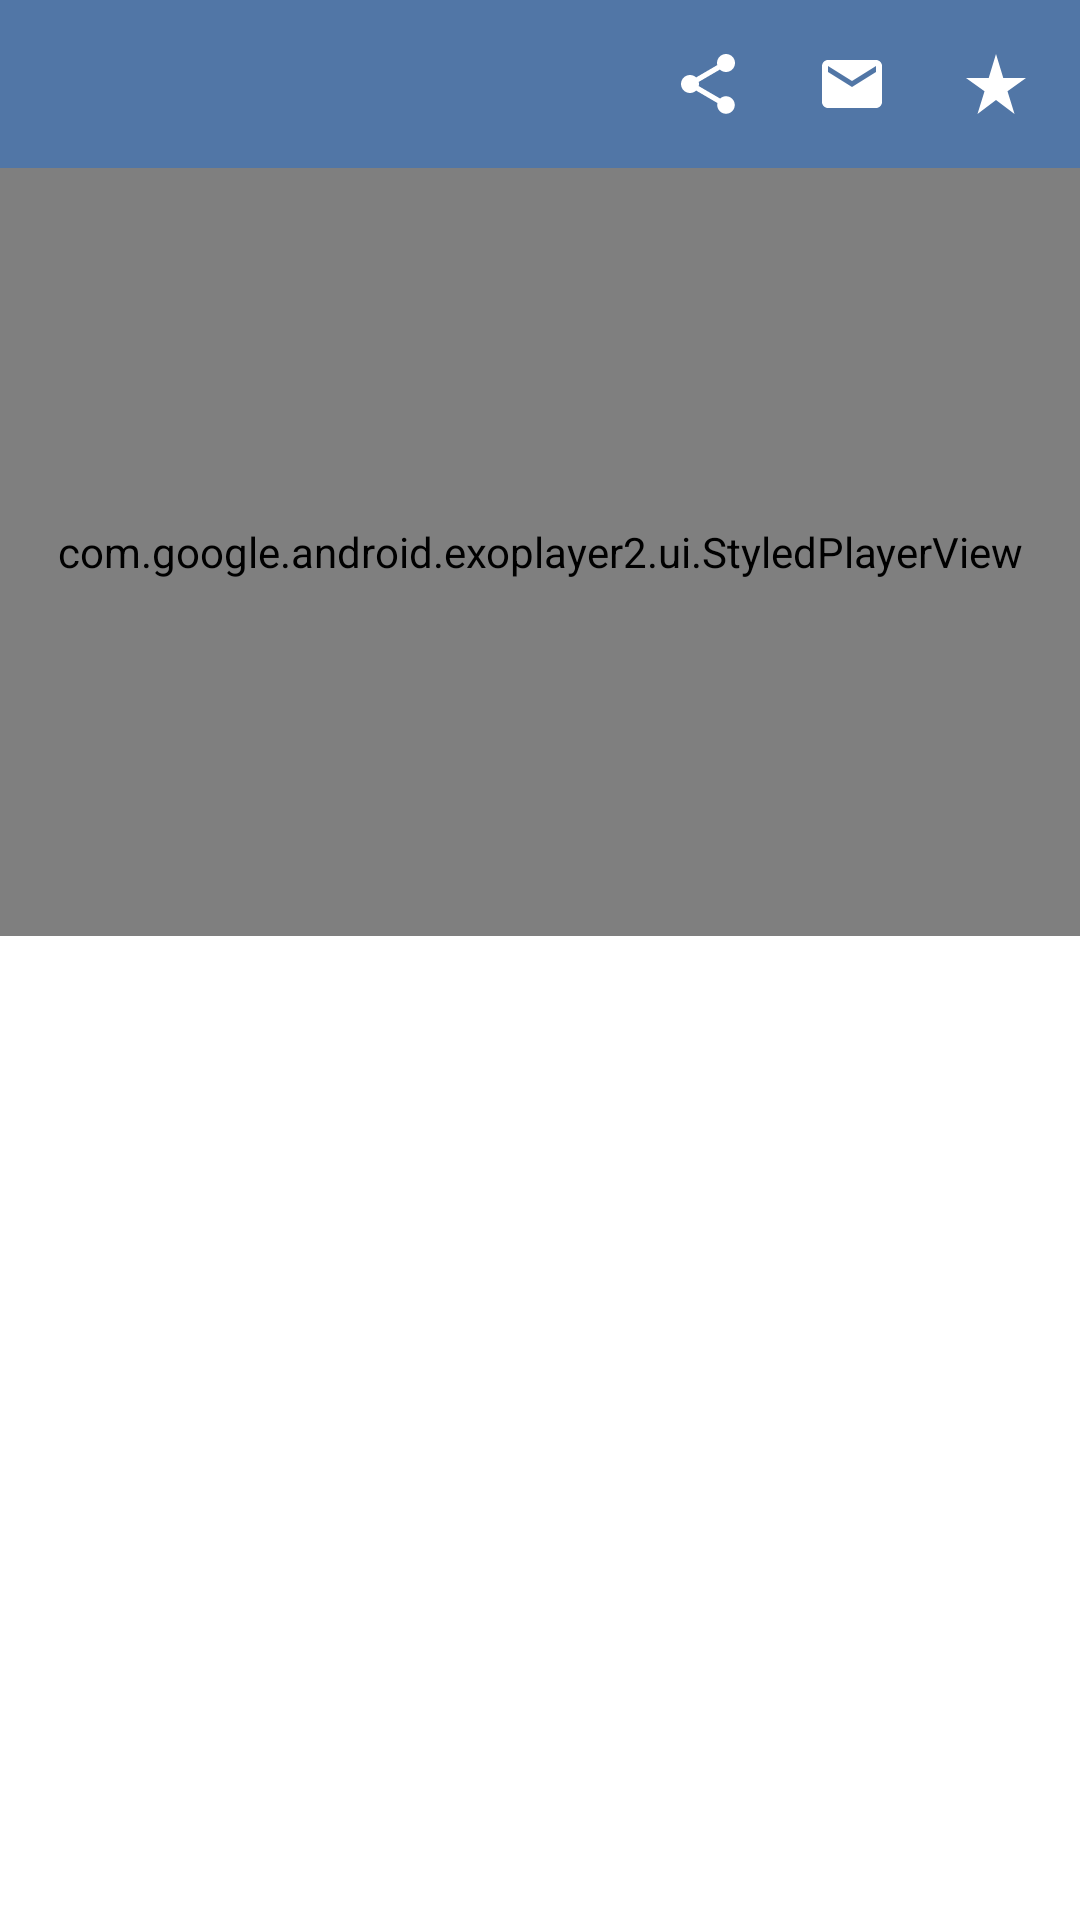

Produce the Android XML layout that renders to this screen, including the resource entries it uses.
<!-- AndroidManifest.xml: application theme AppTheme -->
<!-- res/layout/fragment_main_detail.xml -->
<?xml version="1.0" encoding="utf-8"?>
<androidx.constraintlayout.widget.ConstraintLayout
    xmlns:android="http://schemas.android.com/apk/res/android"
    xmlns:app="http://schemas.android.com/apk/res-auto"
    xmlns:tools="http://schemas.android.com/tools"
    android:layout_width="match_parent"
    android:layout_height="match_parent"
    android:background="@color/primary">

    <androidx.constraintlayout.widget.ConstraintLayout
        android:id="@+id/clTop"
        android:layout_width="match_parent"
        android:layout_height="wrap_content"
        android:background="@color/background"
        app:layout_constraintStart_toStartOf="parent"
        app:layout_constraintTop_toTopOf="parent"
        tools:context=".presentation.main.MainActivity">

        <ImageButton
            android:id="@+id/ibBack"
            style="@style/ImageButton"
            android:layout_width="40dp"
            android:layout_height="40dp"
            android:layout_marginStart="@dimen/space_xs"
            android:layout_marginTop="@dimen/space_xs"
            android:layout_marginBottom="@dimen/space_xs"
            android:src="@drawable/ic_bar_back"
            app:layout_constraintBottom_toBottomOf="parent"
            app:layout_constraintStart_toStartOf="parent"
            app:layout_constraintTop_toTopOf="parent"
            tools:ignore="ContentDescription"/>

        <ImageButton
            android:id="@+id/ibShare"
            style="@style/ImageButton"
            android:layout_width="40dp"
            android:layout_height="40dp"
            android:layout_marginTop="@dimen/space_xs"
            android:layout_marginEnd="@dimen/space_xs"
            android:layout_marginBottom="@dimen/space_xs"
            android:src="@drawable/ic_bar_share"
            app:layout_constraintBottom_toBottomOf="parent"
            app:layout_constraintEnd_toStartOf="@+id/ibSendEmail"
            app:layout_constraintTop_toTopOf="parent"
            tools:ignore="ContentDescription"/>

        <ImageButton
            android:id="@+id/ibSendEmail"
            style="@style/ImageButton"
            android:layout_width="40dp"
            android:layout_height="40dp"
            android:layout_marginTop="@dimen/space_xs"
            android:layout_marginEnd="@dimen/space_xs"
            android:layout_marginBottom="@dimen/space_xs"
            android:src="@drawable/ic_bar_email"
            app:layout_constraintBottom_toBottomOf="parent"
            app:layout_constraintEnd_toStartOf="@+id/ibRate"
            app:layout_constraintTop_toTopOf="parent"
            tools:ignore="ContentDescription"/>

        <ImageButton
            android:id="@+id/ibRate"
            style="@style/ImageButton"
            android:layout_width="40dp"
            android:layout_height="40dp"
            android:layout_marginTop="@dimen/space_xs"
            android:layout_marginEnd="@dimen/space_xs"
            android:layout_marginBottom="@dimen/space_xs"
            android:src="@drawable/ic_bar_rate"
            app:layout_constraintBottom_toBottomOf="parent"
            app:layout_constraintEnd_toEndOf="parent"
            app:layout_constraintTop_toTopOf="parent"
            tools:ignore="ContentDescription"/>
    </androidx.constraintlayout.widget.ConstraintLayout>

    <ScrollView
        android:layout_width="0dp"
        android:layout_height="0dp"
        android:background="@color/white"
        app:layout_constraintBottom_toBottomOf="parent"
        app:layout_constraintEnd_toEndOf="parent"
        app:layout_constraintStart_toStartOf="parent"
        app:layout_constraintTop_toBottomOf="@id/clTop">

        <LinearLayout
            android:layout_width="match_parent"
            android:layout_height="wrap_content"
            android:orientation="vertical"
            android:paddingBottom="@dimen/space_xl">

            <com.google.android.exoplayer2.ui.StyledPlayerView
                android:id="@+id/pv"
                android:layout_width="match_parent"
                android:layout_height="256dp"
                android:background="@color/black"
                app:fastforward_increment="@integer/fast_forward_rewind_interval"
                app:resize_mode="fit"
                app:rewind_increment="@integer/fast_forward_rewind_interval"
                app:show_buffering="when_playing"
                app:show_timeout="3000"
                app:surface_type="texture_view"/>

            <TextView
                android:id="@+id/tvName"
                style="@style/Tv.Medium.Black.XL"
                android:layout_width="wrap_content"
                android:layout_height="wrap_content"
                android:layout_marginStart="@dimen/space_sm"
                android:layout_marginTop="@dimen/space_m"
                android:layout_marginEnd="@dimen/space_sm"
                tools:text="Professional Photography for Instagram so looooooooooddddddoooooooooong"/>

            <TextView
                android:id="@+id/tvDescription"
                style="@style/Tv.Regular.BlackLight.M"
                android:layout_width="wrap_content"
                android:layout_height="wrap_content"
                android:layout_marginStart="@dimen/space_sm"
                android:layout_marginTop="@dimen/space_xs"
                android:layout_marginEnd="@dimen/space_sm"
                tools:text="Learn tricks to take and edit photographs for social media n your phone so loooooooooooooooooooooooooooooooooooooooooooooooooooooooooooooooooooooooooooooong"/>
        </LinearLayout>
    </ScrollView>

    <androidx.core.widget.ContentLoadingProgressBar
        android:id="@+id/pb"
        style="?android:attr/progressBarStyle"
        android:layout_width="72dp"
        android:layout_height="72dp"
        android:visibility="gone"
        app:layout_constraintBottom_toBottomOf="parent"
        app:layout_constraintEnd_toEndOf="parent"
        app:layout_constraintStart_toStartOf="parent"
        app:layout_constraintTop_toTopOf="parent"
        tools:visibility="visible"/>
</androidx.constraintlayout.widget.ConstraintLayout>
<!-- resources referenced by this layout -->
<resources>
  <color name="background">@null</color>
  <color name="black">#000000</color>
  <color name="primary">#5176A6</color>
  <color name="white">#ffffff</color>
  <dimen name="space_m">24dp</dimen>
  <dimen name="space_sm">16dp</dimen>
  <dimen name="space_xl">48dp</dimen>
  <dimen name="space_xs">8dp</dimen>
  <!-- drawable ic_bar_email (drawable) -->
  <vector xmlns:android="http://schemas.android.com/apk/res/android"
      android:width="24dp"
      android:height="24dp"
      android:tint="@color/white"
      android:viewportWidth="24"
      android:viewportHeight="24">
      <path
          android:fillColor="@android:color/white"
          android:pathData="M20,4L4,4c-1.1,0 -1.99,0.9 -1.99,2L2,18c0,1.1 0.9,2 2,2h16c1.1,0 2,-0.9 2,-2L22,6c0,-1.1 -0.9,-2 -2,-2zM20,8l-8,5 -8,-5L4,6l8,5 8,-5v2z"/>
  </vector>
  <!-- drawable ic_bar_rate (drawable) -->
  <vector xmlns:android="http://schemas.android.com/apk/res/android"
      android:width="24dp"
      android:height="24dp"
      android:tint="@color/white"
      android:viewportWidth="24"
      android:viewportHeight="24">
      <path
          android:fillColor="@android:color/white"
          android:pathData="M14.43,10l-2.43,-8l-2.43,8l-7.57,0l6.18,4.41l-2.35,7.59l6.17,-4.69l6.18,4.69l-2.35,-7.59l6.17,-4.41z"/>
  </vector>
  <!-- drawable ic_bar_share (drawable) -->
  <vector xmlns:android="http://schemas.android.com/apk/res/android"
      android:width="24dp"
      android:height="24dp"
      android:tint="@color/white"
      android:viewportWidth="24"
      android:viewportHeight="24">
      <path
          android:fillColor="@android:color/white"
          android:pathData="M18,16.08c-0.76,0 -1.44,0.3 -1.96,0.77L8.91,12.7c0.05,-0.23 0.09,-0.46 0.09,-0.7s-0.04,-0.47 -0.09,-0.7l7.05,-4.11c0.54,0.5 1.25,0.81 2.04,0.81 1.66,0 3,-1.34 3,-3s-1.34,-3 -3,-3 -3,1.34 -3,3c0,0.24 0.04,0.47 0.09,0.7L8.04,9.81C7.5,9.31 6.79,9 6,9c-1.66,0 -3,1.34 -3,3s1.34,3 3,3c0.79,0 1.5,-0.31 2.04,-0.81l7.12,4.16c-0.05,0.21 -0.08,0.43 -0.08,0.65 0,1.61 1.31,2.92 2.92,2.92 1.61,0 2.92,-1.31 2.92,-2.92s-1.31,-2.92 -2.92,-2.92z"/>
  </vector>
  <integer name="fast_forward_rewind_interval">10000</integer>
  <style name="ImageButton">
          <item name="android:background">@drawable/bg_oval_accent_ripple</item>
          <item name="android:padding">@dimen/space_xs</item>
      </style>
  <style name="Tv.Medium.Black.XL">
          <item name="android:textSize">21sp</item>
          <item name="android:lineSpacingExtra">3sp</item>
      </style>
  <style name="Tv.Regular.BlackLight.M">
          <item name="android:textSize">15sp</item>
          <item name="android:lineSpacingExtra">3sp</item>
          <item name="android:lineHeight" tools:targetApi="p">24sp</item>
      </style>
  <style name="AppTheme" parent="@style/Theme.MaterialComponents.Light.NoActionBar">
          <item name="colorPrimary">@color/primary</item>
          <item name="colorPrimaryDark">@color/primaryDark</item>
          <item name="colorAccent">@color/secondary</item>
          <item name="android:statusBarColor">@color/primary_alpha_80</item>
          <item name="android:windowLightStatusBar">true</item>
          <item name="colorControlHighlight">@color/gray_light_2</item>
          <item name="android:colorEdgeEffect">@color/gray_light_1</item>
          <item name="android:textColor">@color/accent</item>
      </style>
  <!-- drawable bg_oval_accent_ripple (drawable) -->
  <?xml version="1.0" encoding="UTF-8"?>
  <ripple xmlns:android="http://schemas.android.com/apk/res/android"
      android:color="@color/gray">
      <item android:id="@android:id/mask">
          <shape android:shape="oval">
              <solid android:color="@color/gray"/>
          </shape>
      </item>
  </ripple>
  <color name="primaryDark">#25364d</color>
  <color name="secondary">#069DBF</color>
  <color name="primary_alpha_80">#cc5176A6</color>
  <color name="gray_light_2">#f6f6f6</color>
  <color name="gray_light_1">#eeeeee</color>
  <color name="accent">#F26389</color>
  <color name="gray">#989898</color>
</resources>
